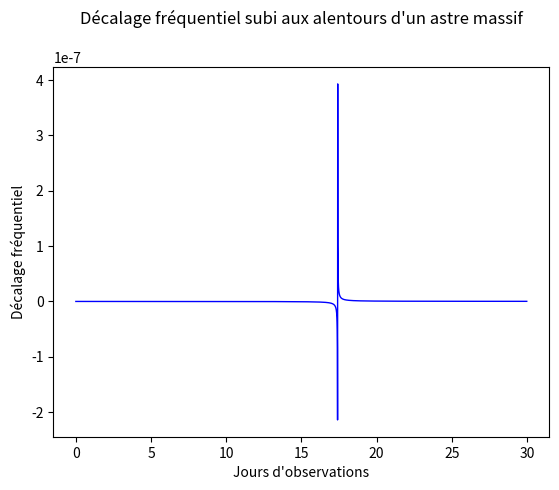

Here is the Python script that generated this plot:
###############################################################
##                                                           ##
## ISEP 2020 - Sciences du numérique - Sujet : Effet Shapiro ##
##       Auteurs : Baptiste BONNAUDET & Martin LE GOFF       ##
##                                                           ##
###############################################################

import matplotlib.pyplot as plt
import numpy as np


############################### VARIABLES ############################## (toutes les distances sont en kilomètres)
gamma = 1 #constante de RG
c = 2.99792458*10**8 #célérité de la lumière (en m/s)
G = 6.6738480*10**-11 #constante gravitationnelle (en m**3 kg**-1 s**-2)
masseAstre = 1.989*10**30 #masse du soleil par défault, peut être modifié par la suite (en kg)
rayonSchw = (2*G*masseAstre)/(c**2) #rayon de Schwarzschild (en mètres)
vitTerre = 30 #vitesse de la Terre sur son orbite (en km/s)
vitSonde = 47000 #vitesse de la sonde Cassini à partir du 30 décembre 2000 (en m/s)
dureeObs = 30 #durée de la période d'observation (en jours) 
freqMesure = 96 #nombre de mesures prises par jour d'observation
distTerreAstre = 149597870 #distance Terre - Astre (en km)
coorSonde = [[0,0]]*dureeObs*freqMesure #tableau de coordonnées de points appartenant à la trajectoire de la sonde
coorAstre = [0,0] #coordonnées de l'astre dans un repère orthonormé dont il est l'origine 
coorTerre = [0,-distTerreAstre] #coordonnées de la Terre si l'on considère un repère orthonormé 
coorSondeInit = (50000000,850000000)#coordonnées initiales de la sonde au début de la période d'observations
deltaPointMesure = ((3600*24)/freqMesure)*vitSonde/1000 #distance parcourue entre deux mesures par la sonde (en km)
retardSh = [0]*len(coorSonde)
freqShift = [0]*len(coorSonde)
xAxe = [0]*len(coorSonde)


################ CALCUL COORDONNEES SONDE ############################
for i in range (0,len(coorSonde)):
    newCoor = [0,0]
    newCoor[0] = coorSondeInit[0]-(i*np.sqrt((deltaPointMesure**2)/2))
    newCoor[1] = coorSondeInit[1]+(i*np.sqrt((deltaPointMesure**2)/2))
    coorSonde[i] = newCoor
    xAxe[i] = i*(dureeObs/(dureeObs*freqMesure))


for x in range (0,len(coorSonde)):#

    ########################## CALCUL PARAMETRES #####################
    r1 = np.sqrt((coorAstre[0]-coorTerre[0])**2+(coorAstre[1]-coorTerre[1])**2) #distance Terre - Astre (en km)
    r2 = np.sqrt((coorSonde[x][0]-coorAstre[0])**2+(coorSonde[x][1]-coorAstre[1])**2) #distance Astre - Sonde (en km)
    vectDir = (coorSonde[x][0]-coorTerre[0],coorSonde[x][1]-coorTerre[1])
    coeffA =  vectDir[1]
    coeffB = -1*vectDir[0]
    coeffC = coorTerre[0]*vectDir[1]+coorTerre[1]*vectDir[0]
    b = -1*((coeffA*coorAstre[0])+(coeffB*coorAstre[1])+(coeffC))/(np.sqrt((coeffA**2)+(coeffB**2)))
    #b = 1120000 #paramètre d'impact (distance la plus courte entre le centre de l'astre de le rayonnement qui l'approche)


    ######################## CALCUL RETARD SHAPIRO ###################
    #d'après la formule pour un aller-retour à proximité d'un astre massif
    retardSh[x] = (1+gamma)*(rayonSchw/c)*(np.log((4*r1*r2)/(b**2))+1)


    ##################### CALCUL DECALAGE FREQUENTIEL ####################
    freqShift[x] = -(rayonSchw/c)*(1+gamma)*(1/b)*vitTerre

    if freqShift[x] > freqShift[x-1] :
        bMin = b


##################### AFFICHAGE DES RESULTATS ########################
print("Masse de l'astre : "+str(masseAstre))
print("Rayon de Schwarzschild : "+str(rayonSchw))
#print("Retard Shapiro : "+str(retardSh))
#print("Décalage fréquentiel : "+str(freqShift))
print("Distance entre mesures : "+str(deltaPointMesure))
print("Coordonnées point de mesure 1 : ("+str(coorSonde[0][0])+","+str(coorSonde[0][1])+")")
print("Coordonnées point de mesure 2 : ("+str(coorSonde[1][0])+","+str(coorSonde[1][1])+")")
print("Distance parcourue par la sonde au cours de la période d'observation : "+str(dureeObs*24*3600*vitSonde/1000)+" km")
print("Distance entre le premier et le dernier point de mesure : "+str(np.sqrt(((coorSonde[719][0]-coorSondeInit[0])**2+(coorSonde[719][1]-coorSondeInit[1])**2)))+" km")
print("paramètre bMin : "+str(bMin))

plt.plot(xAxe, freqShift, '-', color = "blue", lw = 1)
plt.title("Décalage fréquentiel subi aux alentours d'un astre massif\n")
plt.xlabel("Jours d'observations")
plt.ylabel("Décalage fréquentiel")
plt.show()
plt.close()
